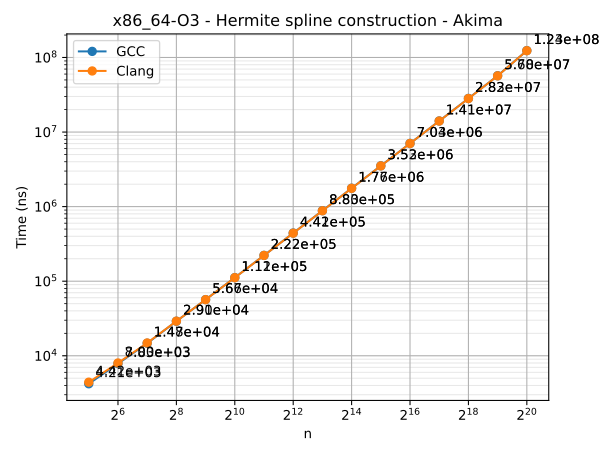

Values plotted in this chart, from the file beside it:
n	series	time
32	GCC	4211
64	GCC	7832
128	GCC	14715
256	GCC	29031
512	GCC	56659
1024	GCC	111772
2048	GCC	221984
4096	GCC	442254
8192	GCC	882825
16384	GCC	1765532
32768	GCC	3528210
65536	GCC	7043976
131072	GCC	14087751
262144	GCC	28251955
524288	GCC	56959727
1048576	GCC	123787358
32	Clang	4423
64	Clang	8002
128	Clang	14841
256	Clang	29113
512	Clang	56562
1024	Clang	111470
2048	Clang	221559
4096	Clang	440662
8192	Clang	879947
16384	Clang	1760262
32768	Clang	3517657
65536	Clang	7027751
131072	Clang	14051663
262144	Clang	28152639
524288	Clang	56750508
1048576	Clang	123329609
